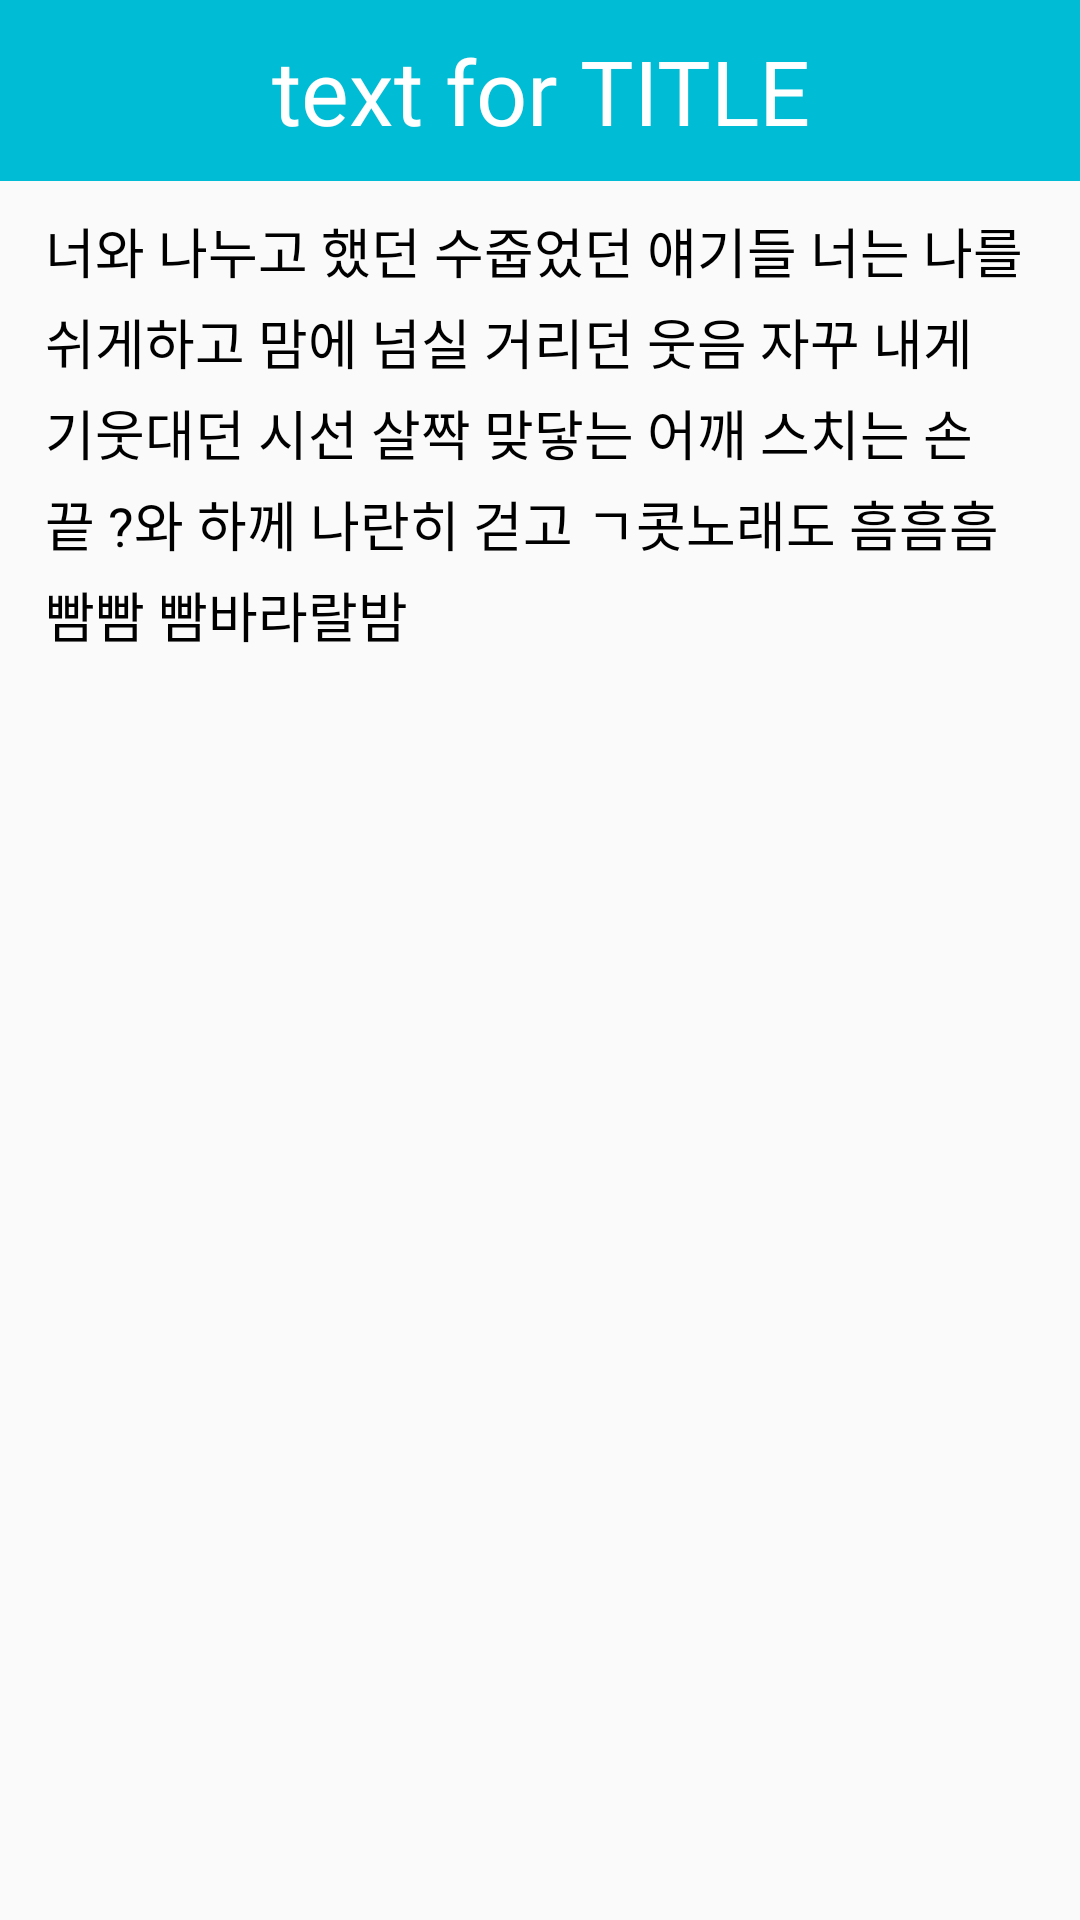

Here is an Android app screen rendered from its layout file. Give the layout XML and the strings, colors and styles it references.
<!-- AndroidManifest.xml: application theme Theme.SigApplication -->
<!-- res/layout/result_details.xml -->
<?xml version="1.0" encoding="utf-8"?>
<LinearLayout xmlns:android="http://schemas.android.com/apk/res/android"
    android:layout_width="match_parent"
    android:layout_height="match_parent"
    xmlns:tools="http://schemas.android.com/tools"
    android:orientation="vertical"
    tools:context=".DiseaseDetailsActivity">



    <TextView
        android:padding="10dp"
        android:id="@+id/disease_name"
        android:layout_width="match_parent"
        android:layout_height="wrap_content"
        android:textColor="@color/white"
        android:textSize="30sp"
        android:fontFamily="@font/sebang_gothic_bold"
        android:gravity="center"
        android:text="text for TITLE"
        android:background="@color/main_color"/>

    <TextView
        android:layout_marginTop="10dp"
        android:layout_marginHorizontal="15dp"
        android:lineSpacingExtra="4dp"
        android:id="@+id/description"
        android:layout_width="match_parent"
        android:layout_height="wrap_content"
        android:textSize="18sp"
        android:textColor="@color/black"
        android:fontFamily="@font/suit_regular"
        android:text="너와 나누고 했던 수줍었던 얘기들 너는 나를 쉬게하고 맘에 넘실 거리던 웃음 자꾸 내게 기웃대던 시선 살짝 맞닿는 어깨 스치는 손끝 ?와 하께 나란히 걷고 ㄱ콧노래도 흠흠흠 빰빰 빰바라랄밤"
        android:scrollbars="vertical"/>


</LinearLayout>
<!-- resources referenced by this layout -->
<resources>
  <color name="black">#FF000000</color>
  <color name="main_color">#00BCD4</color>
  <color name="white">#FFFFFFFF</color>
  <style name="Theme.SigApplication" parent="Theme.AppCompat.Light">
          
          <item name="colorPrimary">@color/purple_500</item>
          <item name="colorPrimaryVariant">@color/purple_700</item>
          <item name="colorOnPrimary">@color/white</item>
          
          <item name="colorSecondary">@color/teal_200</item>
          <item name="colorSecondaryVariant">@color/teal_700</item>
          <item name="colorOnSecondary">@color/black</item>
          
          <item name="android:statusBarColor" tools:targetApi="l">?attr/colorPrimaryVariant</item>
          
          
          <item name="windowActionBar">false</item>
          <item name="windowNoTitle">true</item>
      </style>
  <color name="purple_500">#FF6200EE</color>
  <color name="purple_700">#FF3700B3</color>
  <color name="teal_200">#FF03DAC5</color>
  <color name="teal_700">#FF018786</color>
</resources>
